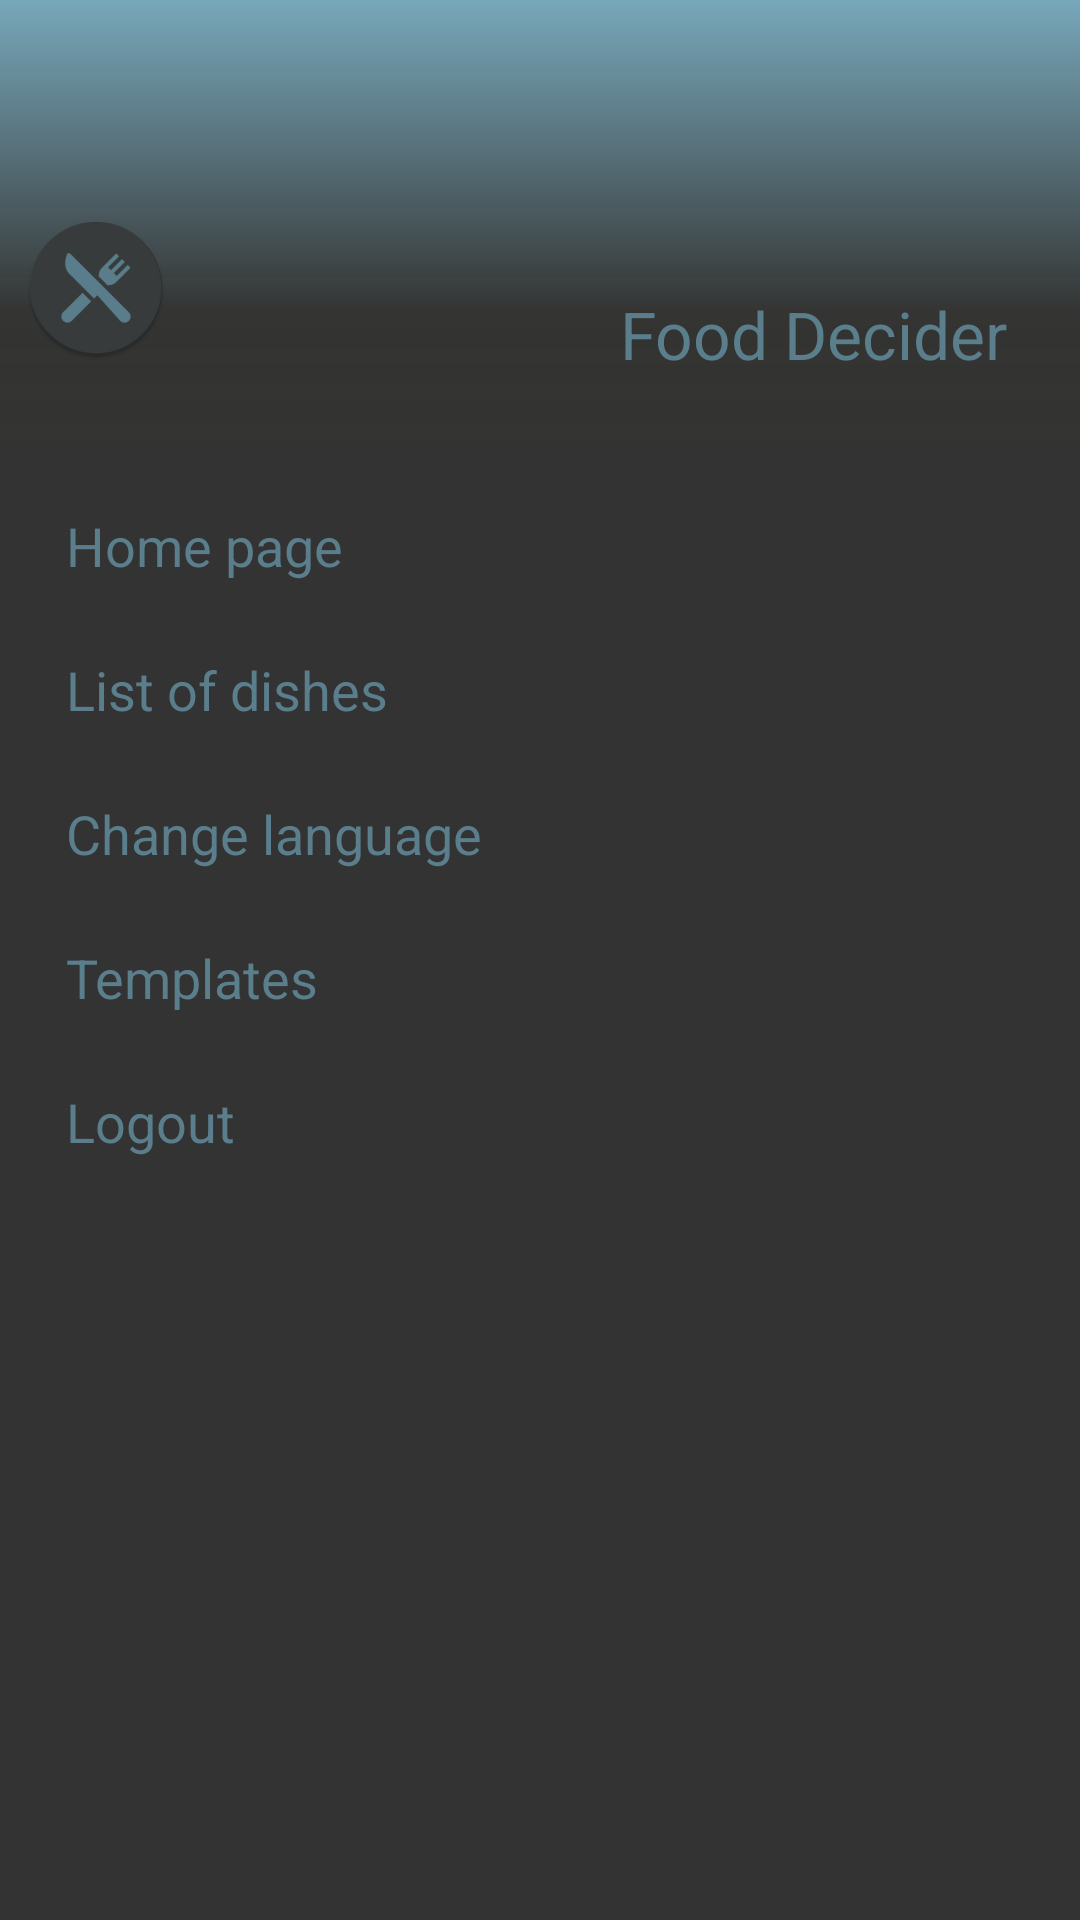

Here is an Android app screen rendered from its layout file. Give the layout XML and the strings, colors and styles it references.
<!-- AndroidManifest.xml: application theme AppTheme -->
<!-- res/layout/layout_navigation.xml -->
<?xml version="1.0" encoding="utf-8"?>
<com.google.android.material.navigation.NavigationView xmlns:android="http://schemas.android.com/apk/res/android"
    xmlns:app="http://schemas.android.com/apk/res-auto"
    android:id="@+id/navigation"
    android:layout_width="wrap_content"
    android:layout_height="match_parent"
    android:layout_gravity="start"
    android:background="@color/grey"
    app:headerLayout="@layout/layout_header_navigation"
    app:itemTextAppearance="@style/TextAppearance.AppCompat.Medium"
    app:itemTextColor="@color/greenDark"
    app:menu="@menu/main_menu" />
<!-- res/layout/layout_header_navigation.xml (included above) -->
<?xml version="1.0" encoding="utf-8"?>
<androidx.constraintlayout.widget.ConstraintLayout xmlns:android="http://schemas.android.com/apk/res/android"
    xmlns:app="http://schemas.android.com/apk/res-auto"
    android:layout_width="match_parent"
    android:layout_height="150dp"
    android:background="@drawable/background_gradient">

    <TextView
        android:id="@+id/textView4"
        android:layout_width="wrap_content"
        android:layout_height="wrap_content"
        android:layout_marginEnd="24dp"
        android:layout_marginBottom="24dp"
        android:text="@string/app_name"
        android:textAppearance="@style/TextAppearance.AppCompat.Large"
        android:textColor="@color/greenDark"
        app:layout_constraintBottom_toBottomOf="parent"
        app:layout_constraintEnd_toEndOf="parent" />

    <ImageView
        android:id="@+id/imageView3"
        android:layout_width="wrap_content"
        android:layout_height="0dp"
        android:layout_marginStart="8dp"
        app:layout_constraintBottom_toBottomOf="@+id/textView4"
        app:layout_constraintHeight_percent="0.4"
        app:layout_constraintStart_toStartOf="parent"
        app:srcCompat="@mipmap/ic_launcher_round"
        android:contentDescription="@string/app_logo" />
</androidx.constraintlayout.widget.ConstraintLayout>
<!-- resources referenced by this layout -->
<resources>
  <color name="greenDark">#5a7e8c</color>
  <color name="grey">#333333</color>
  <!-- drawable background_gradient (drawable) -->
  <?xml version="1.0" encoding="utf-8"?>
  <shape xmlns:android="http://schemas.android.com/apk/res/android" android:shape="rectangle" >
      <gradient
          android:type="linear"
          android:startColor="#BF333331"
          android:endColor="#FF77A7BA"
          android:centerColor="#D1333331"
          android:centerX="30%"
          android:angle="90"/>
  </shape>
  <!-- mipmap ic_launcher_round: png bitmap (mipmap-hdpi, 3155 bytes) -->
  <string name="app_logo">app logo</string>
  <string name="app_name" translatable="false">Food Decider</string>
  <style name="AppTheme" parent="Theme.MaterialComponents.NoActionBar">
          <item name="colorPrimary">@color/grey</item>
          <item name="colorPrimaryDark">@color/grey</item>
          <item name="colorAccent">@color/grey</item>
          <item name="android:windowBackground">@color/bgColor</item>
          <item name="android:textColor">@color/grey</item>
          <item name="fontFamily">@font/arvo</item>
      </style>
  <color name="bgColor">#DCDDDD</color>
</resources>
